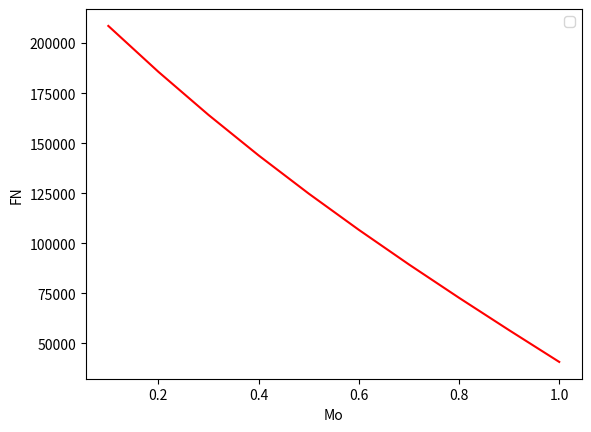
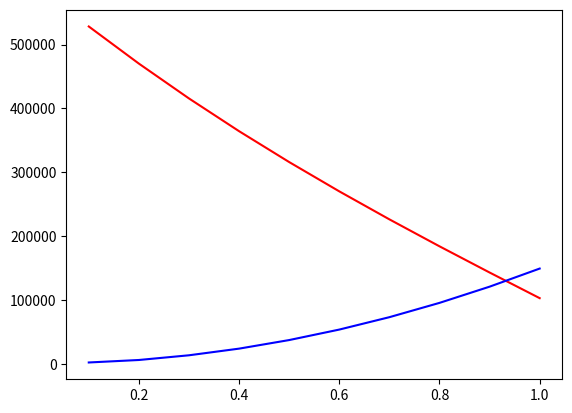

Python code for these plots, in order:
# -*- coding: utf-8 -*-
"""
Created on Sun Dec 18 20:55:15 2022

@author: Carlos Eduardo Bibow Corrêa
Não autorizo o uso desse código para provas e trabalhos. 
"""
import numpy as np
import sympy as smp
import matplotlib.pyplot as plt
import random 
#calculo de turbofan

K = 273.15 #temp kelvin
Mo = np.linspace(0.1, 1, 10) #mach de voo

pif = 1.1 #taxa de compressão LPC
pic = 32  #taxa de compressão HPC
T04 = 1800 #Temp maxima camara combustão
PCI = 42E6 #poder calorifico
cp = 1004 
gamma = 1.4
ma = 115 # massa de ar
Po = 40.E3 #pressão na entrada
To = -30 + K #Temperatura em K na entrada 
B = 4 #Bypass
R = 287 #constante R
PSL= 101325 #Pressão em nível do mar

#-----------------------
#Intake

P01 = Po * (1+((gamma-1)/2)*Mo**2)**(gamma/(gamma-1))
T01 = To * (1+((gamma-1)/2)*Mo**2)

#-----------------------
#fan LPC

P02f = P01
T02f = T01

P03f = pif * P02f
tauf = pif**((gamma-1)/gamma)
T03f = tauf * T02f

#------------------------
#compressor HPC

P03 = P03f * pic
tauc = pic**((gamma-1)/gamma)
T03 = T03f * tauc

#-----------------------
#câmara de combustão
P04 = P03
f = ((T04/T03)-1)/((PCI/(cp*T03))-(T04/T03))

#-----------------------
#Conectar HPT-HPC
T05 = T04 - ((T03 - T03f)/(1+f))
P05 = P04 * ((T05/T04)**((gamma)/(gamma-1)))
#Conectar LPT-LPC
T06 = T05 - ((1+B)*(T03f-T02f))/(1+f)
P06 = P05 * (T06/T05)**((gamma)/(gamma-1))

#-------------------------
#Bocal 3' - 7'
P07f = P03f

NPRf = P07f/Po
Pef = P07f/1.892
# Bocal 6-7
P07 = P06

NPR = P07/Po
Pe = P07/1.892
#------------------------
Tef = T03f/(1+((gamma-1)/2))
Te = T06/(1+((gamma-1)/2))

Uef = (gamma*R*(Tef))**(1/2)
Ue = (gamma*R*(Te))**(1/2)
Uo = Mo*((gamma*R*To)**(1/2))

rhof = Pef / (R*T03f)
rho = Pe / (R*T06)
#--------------------------------------------
#Cálculo das vazões mássicas e área de saída dos bocais

a = np.array([[5, -1], [1, 1]])
b = np.array([0, 115])
x = np.linalg.solve(a, b)

mac = x[1]
mah = x[0]

Aef = mac/(rhof*Uef)
Ae = mah/(rho*Ue)

#----------------------------------
#Cálculo do impulso

fnh = (mah*((1+f)*(Ue-Uo))) + ((Pe - Po)*Ae)
fnc = (B * mac * (Uef-Uo)) + ((Pef - Po)*Aef )
FN = 2*(fnc+fnh)

plt.figure(1)
plt.legend('Impulso x Mach')
plt.xlabel('Mo')
plt.ylabel('FN')
plt.plot(Mo, FN, 'r')

#--------#--------#-------#----------------------------
#ACOPLAMENTO MOTOR-AERONAVE


Wcf = 2000 #Peso de combustível final desejado
delta1 = Po/101325 #Pressão adimensional
Wempty = 27000 # Peso vazio sem motor
Clmax = 2.1 #CLMAX Admitido
Aw = 116.3 #Área das asas
rhocomb = 0.81 #Densidade combustível (Querosene)
qtdcomb = 20000 #Litros
Wci = rhocomb * qtdcomb #Peso inicial combustível
Wmotor = 2366 #Peso motor
Wpas = 146*70 #peso total de passageiros com peso médio de 70kg
W = (27000 + 2*(Wmotor) + Wci + Wpas)*9.81 #Peso total inicial
Cl = (2*W) / (delta1*101325*(Mo**2)*Aw) #coeficiente de sustentação
Cd =  0.0181 + 0.0362*((Cl)**2) #Polar de arrasto


FNdelta1 = FN/delta1

WW = np.linspace(Wci, Wcf, 10) #Variação do peso inicial até o peso final
newcl = (2*WW) / (delta1*gamma*101325*(Mo**2)*Aw)
cd2 = 0.0181 + 0.0362*((newcl)**2) #Polar de arrasto
FNdelta2 = (gamma/2) * 101325 * cd2 * (Mo**2) * Aw
plt.figure(2)
plt.plot(Mo, FNdelta1, 'r')
plt.plot(Mo, FNdelta2, 'b')



rhoarSL = (101325/(R*298)) #Densidade do ar em SL
Vstall = (W/(Clmax*(1/2)*rhoarSL*Aw))**(1/2) #Velocidade de stall em SL
Vlo = (1.2)*Vstall #Velocidade de liftoff simplificada
FNDEC = 0.707*Vlo #FN Decolagem simplificada
amed = ((FNDEC - (0.02*W))/(W)) * 9.81 #Aceleração média
machfnedc = FNDEC/347
SG = (Vlo**2)/(2*amed)

#Consumo e tempo para decolagem
mf = f[2] * ma
TSFC = mf/FN[2]
tdec = Vlo / amed
consumodec = TSFC*FN[2]*tdec

#-----------------------------
#Atualizando dados de peso/ Subida + Descida

W2 = W-consumodec
D = Cd * 0.5*rhoarSL*Vlo*Aw
dhdt = ((FN[2]-D[2])*Vlo)/W
tsubida = (11000/dhdt) # tempo de subida ()
consumosubida = TSFC*FN[2]*tsubida

tdescida = tsubida
consumodescida = consumosubida

#-------------------------------
#Voo em cruzeiro
W3 = Wci - (consumodec+consumosubida)
rhocruz = Po / (R*To)
Vcruz = Mo * (gamma*R*To)**(1/2)
S = ((2/(9.81*TSFC)) * ((2/(Aw*rhocruz))**(1/2)) * (Cl[1] / Cd[1]**2) * ((W2**(1/2)) - (W3**(1/2))))
tcruzeiro = S / Vcruz
consumocruz = TSFC*FN[9] * tcruzeiro
